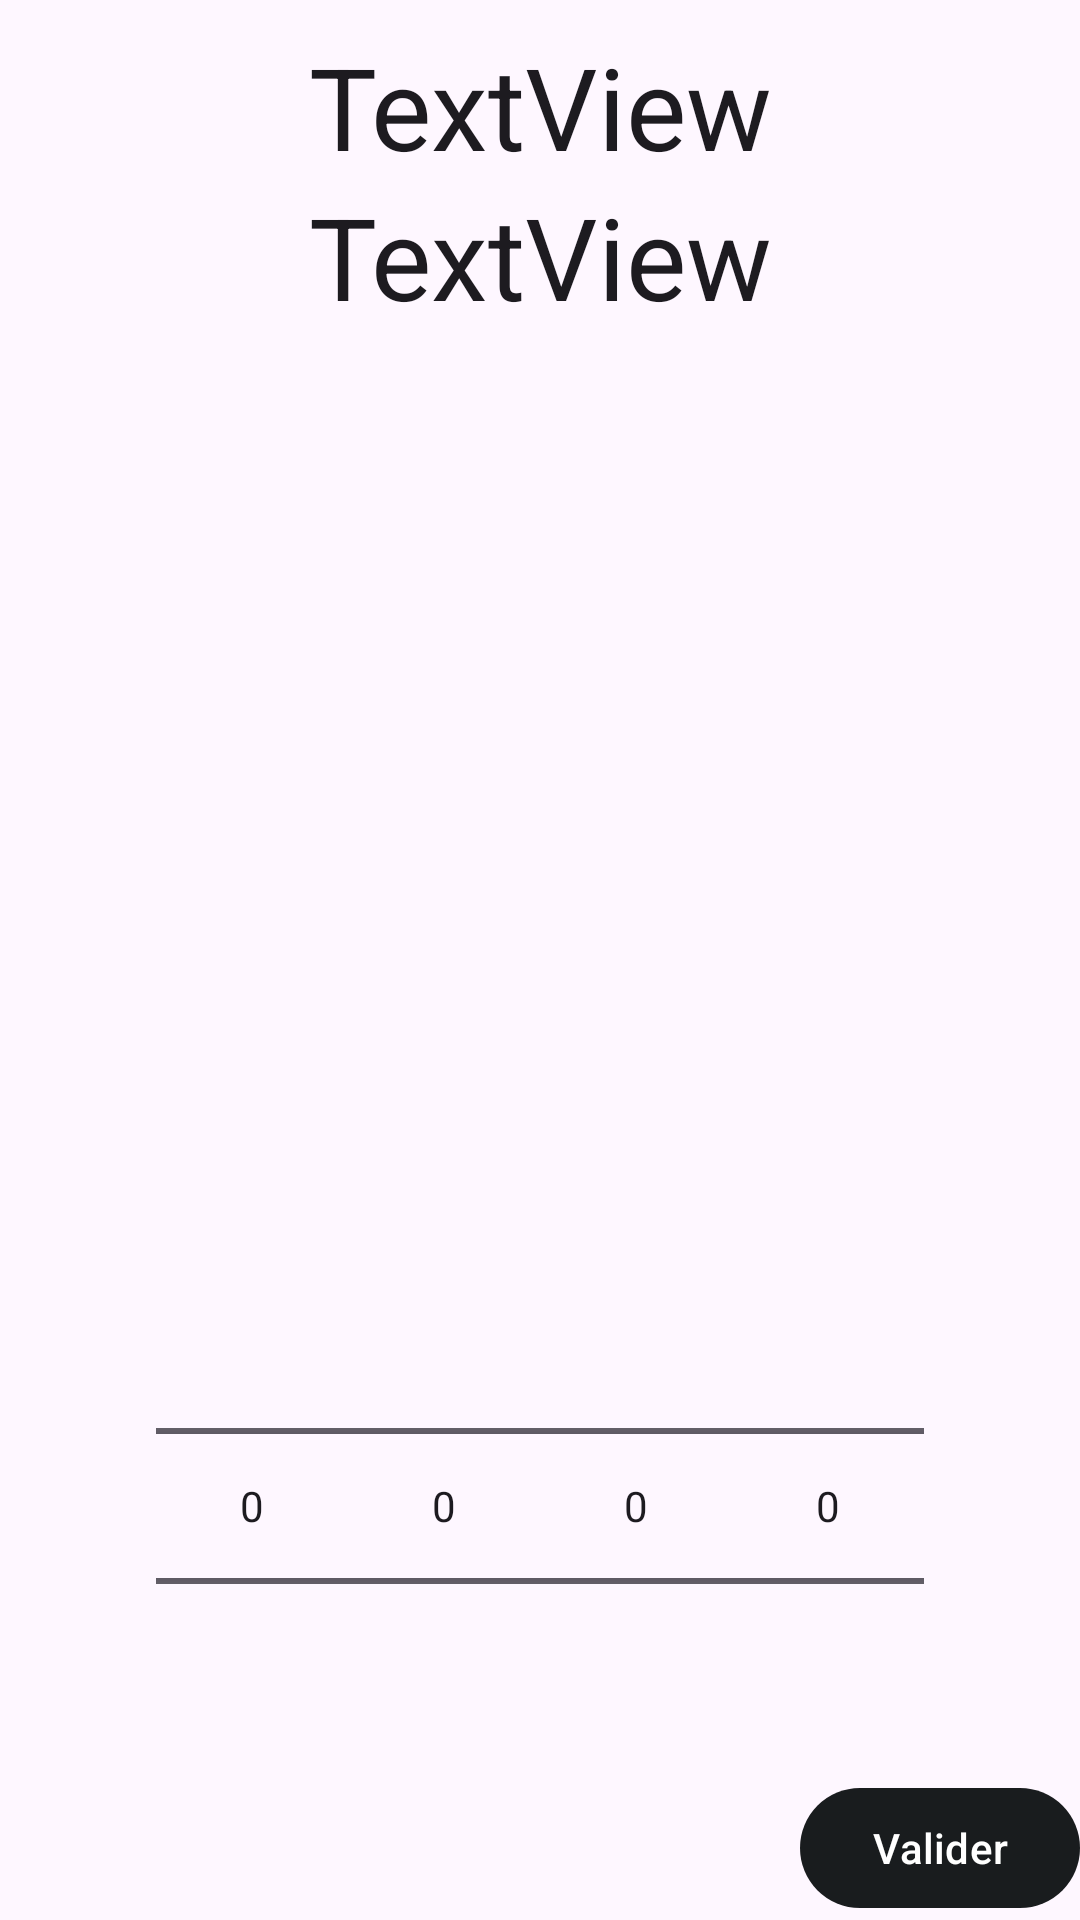

Here is an Android app screen rendered from its layout file. Give the layout XML and the strings, colors and styles it references.
<!-- AndroidManifest.xml: activity theme Theme.TerresAsutralesActionFun -->
<!-- res/layout/activity_game1.xml -->
<?xml version="1.0" encoding="utf-8"?>
<FrameLayout xmlns:android="http://schemas.android.com/apk/res/android"
    xmlns:app="http://schemas.android.com/apk/res-auto"
    xmlns:tools="http://schemas.android.com/tools"
    android:layout_width="match_parent"
    android:layout_height="match_parent"
    tools:context=".Game1Activity">

    <LinearLayout
        android:layout_width="match_parent"
        android:layout_height="40dp"
        android:orientation="horizontal">


    </LinearLayout>
    <TextView
        android:id="@+id/textViewScore"
        android:layout_width="match_parent"
        android:layout_height="wrap_content"
        android:text="TextView"
        android:textAppearance="@style/TextAppearance.AppCompat.Menu"
        android:textSize="38dp"
        android:gravity="center_horizontal"
        android:layout_margin="10dp"/>

    <TextView
        android:id="@+id/textViewQuestion"
        android:layout_width="match_parent"
        android:layout_height="wrap_content"
        android:text="TextView"
        android:textAppearance="@style/TextAppearance.AppCompat.Body1"
        android:textSize="38dp"
        android:gravity="center_horizontal"
        android:layout_marginTop="60dp"
        />

    <LinearLayout
        android:layout_width="match_parent"
        android:layout_height="wrap_content"
        android:orientation="vertical"
        android:layout_gravity="bottom"
        >
        <LinearLayout
            android:layout_width="match_parent"
            android:layout_height="match_parent"
            android:layout_marginTop="200dp"
            android:layout_gravity="bottom"
            android:orientation="horizontal"
            android:gravity="center">
            <NumberPicker
                android:id="@+id/number_picker1"
                android:layout_height="wrap_content"
                android:layout_width="wrap_content"
                />
            <NumberPicker
                android:id="@+id/number_picker2"
                android:layout_height="wrap_content"
                android:layout_width="wrap_content"
                />
            <NumberPicker
                android:id="@+id/number_picker3"
                android:layout_height="wrap_content"
                android:layout_width="wrap_content"
                />
            <NumberPicker
                android:id="@+id/number_picker4"
                android:layout_height="wrap_content"
                android:layout_width="wrap_content"
                />

        </LinearLayout>

        <com.google.android.material.button.MaterialButton
            android:id="@+id/button"
            android:layout_width="wrap_content"
            android:layout_height="wrap_content"
            android:text="@string/button_validate"
            android:onClick="validate_date"
            android:layout_gravity="right"/>

    </LinearLayout>


</FrameLayout>
<!-- resources referenced by this layout -->
<resources>
  <string name="button_validate">Valider</string>
  <style name="Theme.TerresAsutralesActionFun" parent="Theme.Material3.Light">
          
          <item name="colorPrimary">@color/material_dynamic_neutral10</item>
          <item name="colorPrimaryVariant">@color/material_dynamic_neutral_variant10</item>
          <item name="colorOnPrimary">@color/white</item>
          
          <item name="colorSecondary">@color/design_default_color_secondary</item>
          <item name="colorSecondaryVariant">@color/design_default_color_secondary_variant</item>
          <item name="colorOnSecondary">@color/black</item>
          
          
          <item name="android:statusBarColor" tools:targetApi="30">?attr/colorPrimaryVariant
          </item> 
          
          <item name="textInputStyle">@style/Widget.Material3.TextInputLayout.OutlinedBox
          </item> 
      </style>
  <color name="white">#FFFFFFFF</color>
  <color name="black">#FF000000</color>
</resources>
